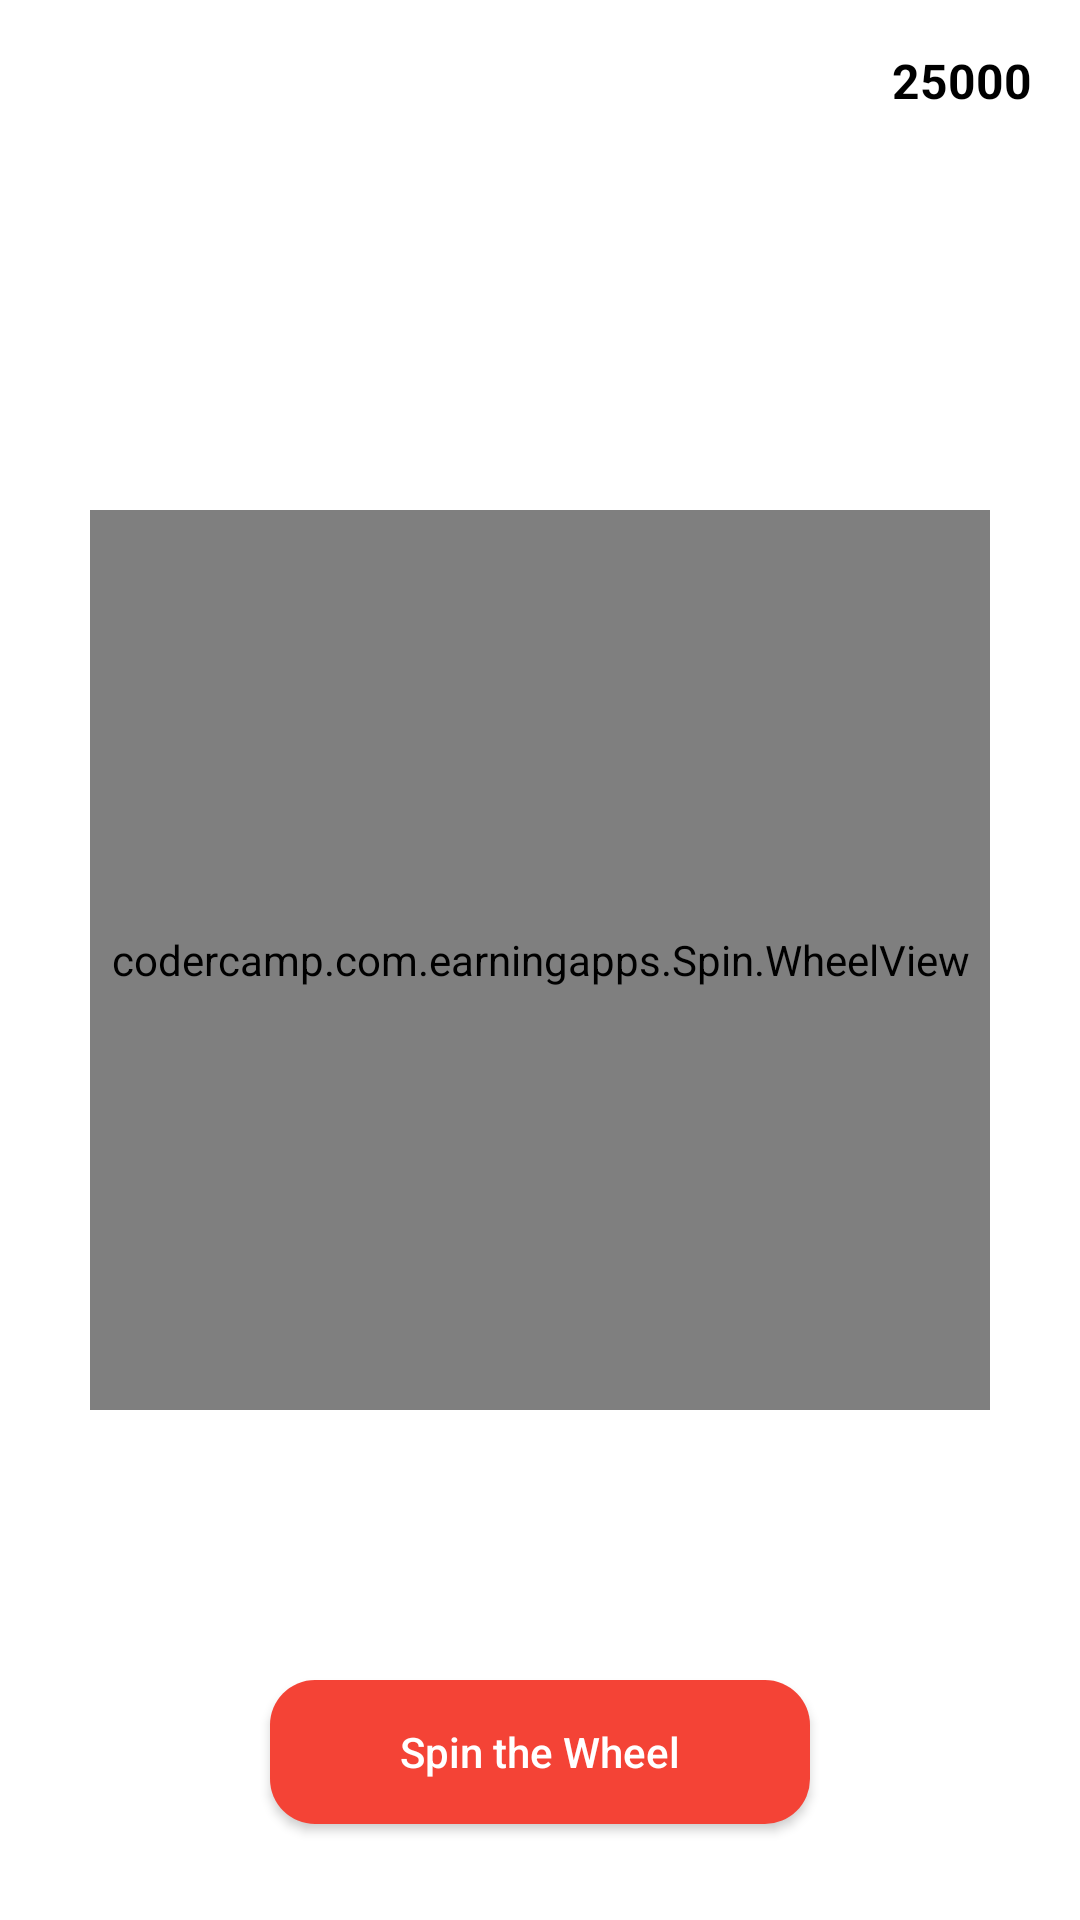

Produce the Android XML layout that renders to this screen, including the resource entries it uses.
<!-- AndroidManifest.xml: application theme Theme.EarningApps -->
<!-- res/layout/fragment_lucky_spin.xml -->
<?xml version="1.0" encoding="utf-8"?>
<RelativeLayout xmlns:android="http://schemas.android.com/apk/res/android"
    xmlns:tools="http://schemas.android.com/tools"
    android:layout_width="match_parent"
    android:layout_height="match_parent"
    tools:context=".Fragment.LuckySpinFragment">

    <TextView
        android:layout_width="wrap_content"
        android:layout_height="wrap_content"
        android:drawablePadding="10dp"
        android:layout_alignParentEnd="true"
        android:layout_margin="16dp"
        android:textColor="@color/black"
        android:drawableRight="@drawable/ic_coins"
        android:text="25000"
        android:textSize="16sp"
        android:textStyle="bold"
        android:id="@+id/txtCoin"/>

    <codercamp.com.earningapps.Spin.WheelView
        android:id="@+id/wheelView"
        android:layout_width="300dp"
        android:layout_height="300dp"
        android:layout_centerInParent="true"
        xmlns:app="http://schemas.android.com/apk/res-auto"
        app:BackgroundColor="#ff9800"
        app:TextColor="#263238"
        app:CenterImage="@drawable/wheel2"
        app:CursorImage="@drawable/ic_cursor"/>


    <Button
        android:id="@+id/playBtn"
        android:layout_width="wrap_content"
        android:layout_height="wrap_content"
        android:layout_alignParentBottom="true"
        android:layout_centerHorizontal="true"
        android:layout_margin="32dp"
        android:background="@drawable/btn_style"
        android:minWidth="180dp"
        android:backgroundTint="#F44336"
        android:text="Spin the Wheel"
        android:textAllCaps="false"
        android:textColor="@color/white"/>



</RelativeLayout>
<!-- resources referenced by this layout -->
<resources>
  <!-- drawable btn_style (drawable) -->
  <?xml version="1.0" encoding="utf-8"?>
  <shape android:shape="rectangle" xmlns:android="http://schemas.android.com/apk/res/android">
  
      <corners
          android:radius="15dp"/>
      <gradient
          android:startColor="#2196F3"
          android:angle="45"
          android:endColor="#673AB7"/>
  
  </shape>
  <style name="Theme.EarningApps" parent="Theme.MaterialComponents.Light.NoActionBar">
          
          <item name="colorPrimary">@color/purple_500</item>
          <item name="colorPrimaryVariant">@color/purple_700</item>
          <item name="colorOnPrimary">@color/white</item>
          
          <item name="colorSecondary">@color/teal_200</item>
          <item name="colorSecondaryVariant">@color/teal_700</item>
          <item name="colorOnSecondary">@color/black</item>
          
          <item name="android:statusBarColor" tools:targetApi="l">?attr/colorPrimaryVariant</item>
          
      </style>
  <!-- not gathered from this repository: default colours our renderer supplied (Android Studio template values) -->
  <color name="purple_500">#FF6200EE</color>
  <color name="purple_700">#FF3700B3</color>
  <color name="teal_200">#FF03DAC5</color>
  <color name="teal_700">#FF018786</color>
  <color name="black">#FF000000</color>
  <color name="white">#FFFFFFFF</color>
</resources>
